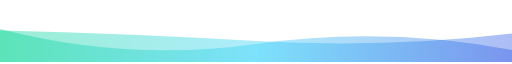
t = 0.00 s
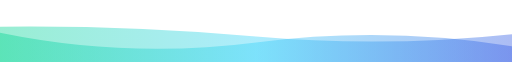
t = 1.67 s
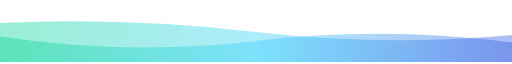
t = 3.33 s
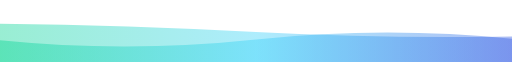
t = 5.00 s
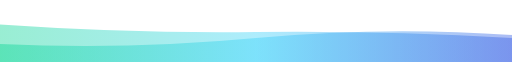
t = 6.66 s
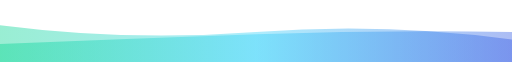
t = 8.33 s

The animated SVG that drew these frames (rendered in a browser with its animation timeline set to each time). Animation: 2 SMIL elements (animate=2); frames cover the first 8.33 s, repeats indefinitely.


            <svg xmlns="http://www.w3.org/2000/svg" xmlns:xlink="http://www.w3.org/1999/xlink" style="z-index:1;position:relative" width="854" height="100" viewBox="0 0 854 100">
                <style>
                        .text {
						font-size: 70px;
						font-weight: 700;
						font-family: -apple-system,BlinkMacSystemFont,Segoe UI,Helvetica,Arial,sans-serif,Apple Color Emoji,Segoe UI Emoji;
					}
					.desc {
						font-size: 20px;
						font-weight: 500;
						font-family: -apple-system,BlinkMacSystemFont,Segoe UI,Helvetica,Arial,sans-serif,Apple Color Emoji,Segoe UI Emoji;
					}path {
						transform: rotate(180deg);
						transform-origin: 50% 50%;
					}
                        
                     </style>
                    <defs>
              <linearGradient id="linear" x1="0%" y1="0%" x2="100%" y2="0%">
                <stop offset="0%" stop-color="#3059E4"/><stop offset="50%" stop-color="#34D1F9"/><stop offset="100%" stop-color="#00D490"/>
              </linearGradient>
            </defs>
         
    <g transform="translate(427, 50) scale(1, 1) translate(-427, -50)">
      <path d="" fill="url(#linear)" opacity="0.4" >
        <animate
            attributeName="d"
            dur="20s"
            repeatCount="indefinite"
            keyTimes="0;0.333;0.667;1"
            calcmod="spline"
            keySplines="0.2 0 0.2 1;0.2 0 0.2 1;0.2 0 0.2 1"
            begin="0s"
            values="M0 0L 0 20Q 213.5 60 427 30T 854 55L 854 0 Z;M0 0L 0 45Q 213.5 60 427 40T 854 30L 854 0 Z;M0 0L 0 65Q 213.5 35 427 65T 854 30L 854 0 Z;M0 0L 0 20Q 213.5 60 427 30T 854 55L 854 0 Z">
        </animate>
      </path>
      <path d="" fill="url(#linear)" opacity="0.4" >
        <animate
          attributeName="d"
          dur="20s"
          repeatCount="indefinite"
          keyTimes="0;0.333;0.667;1"
          calcmod="spline"
          keySplines="0.2 0 0.2 1;0.2 0 0.2 1;0.2 0 0.2 1"
          begin="-10s"
          values="M0 0L 0 35Q 213.5 80 427 50T 854 60L 854 0 Z;M0 0L 0 50Q 213.5 20 427 20T 854 40L 854 0 Z;M0 0L 0 45Q 213.5 25 427 50T 854 65L 854 0 Z;M0 0L 0 35Q 213.5 80 427 50T 854 60L 854 0 Z">
        </animate>
      </path>
    </g>
                
     
    
                 
            </svg>
        
